Labelled photos from "dataset-augmented", an image-classification folder in niklasxiao/DataLabTrash. The possible labels are: biological waste, cardboard, glass, metal, paper, plastic, trash.

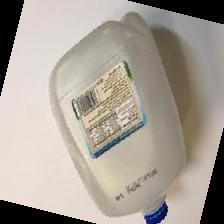
Label: plastic

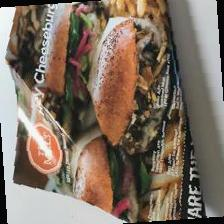
Label: paper

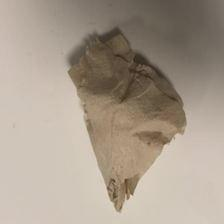
Label: trash

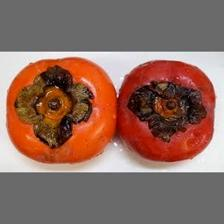
Label: biological waste

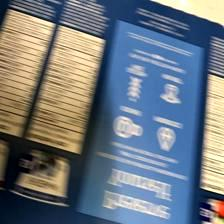
Label: cardboard

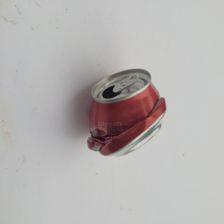
Label: metal
